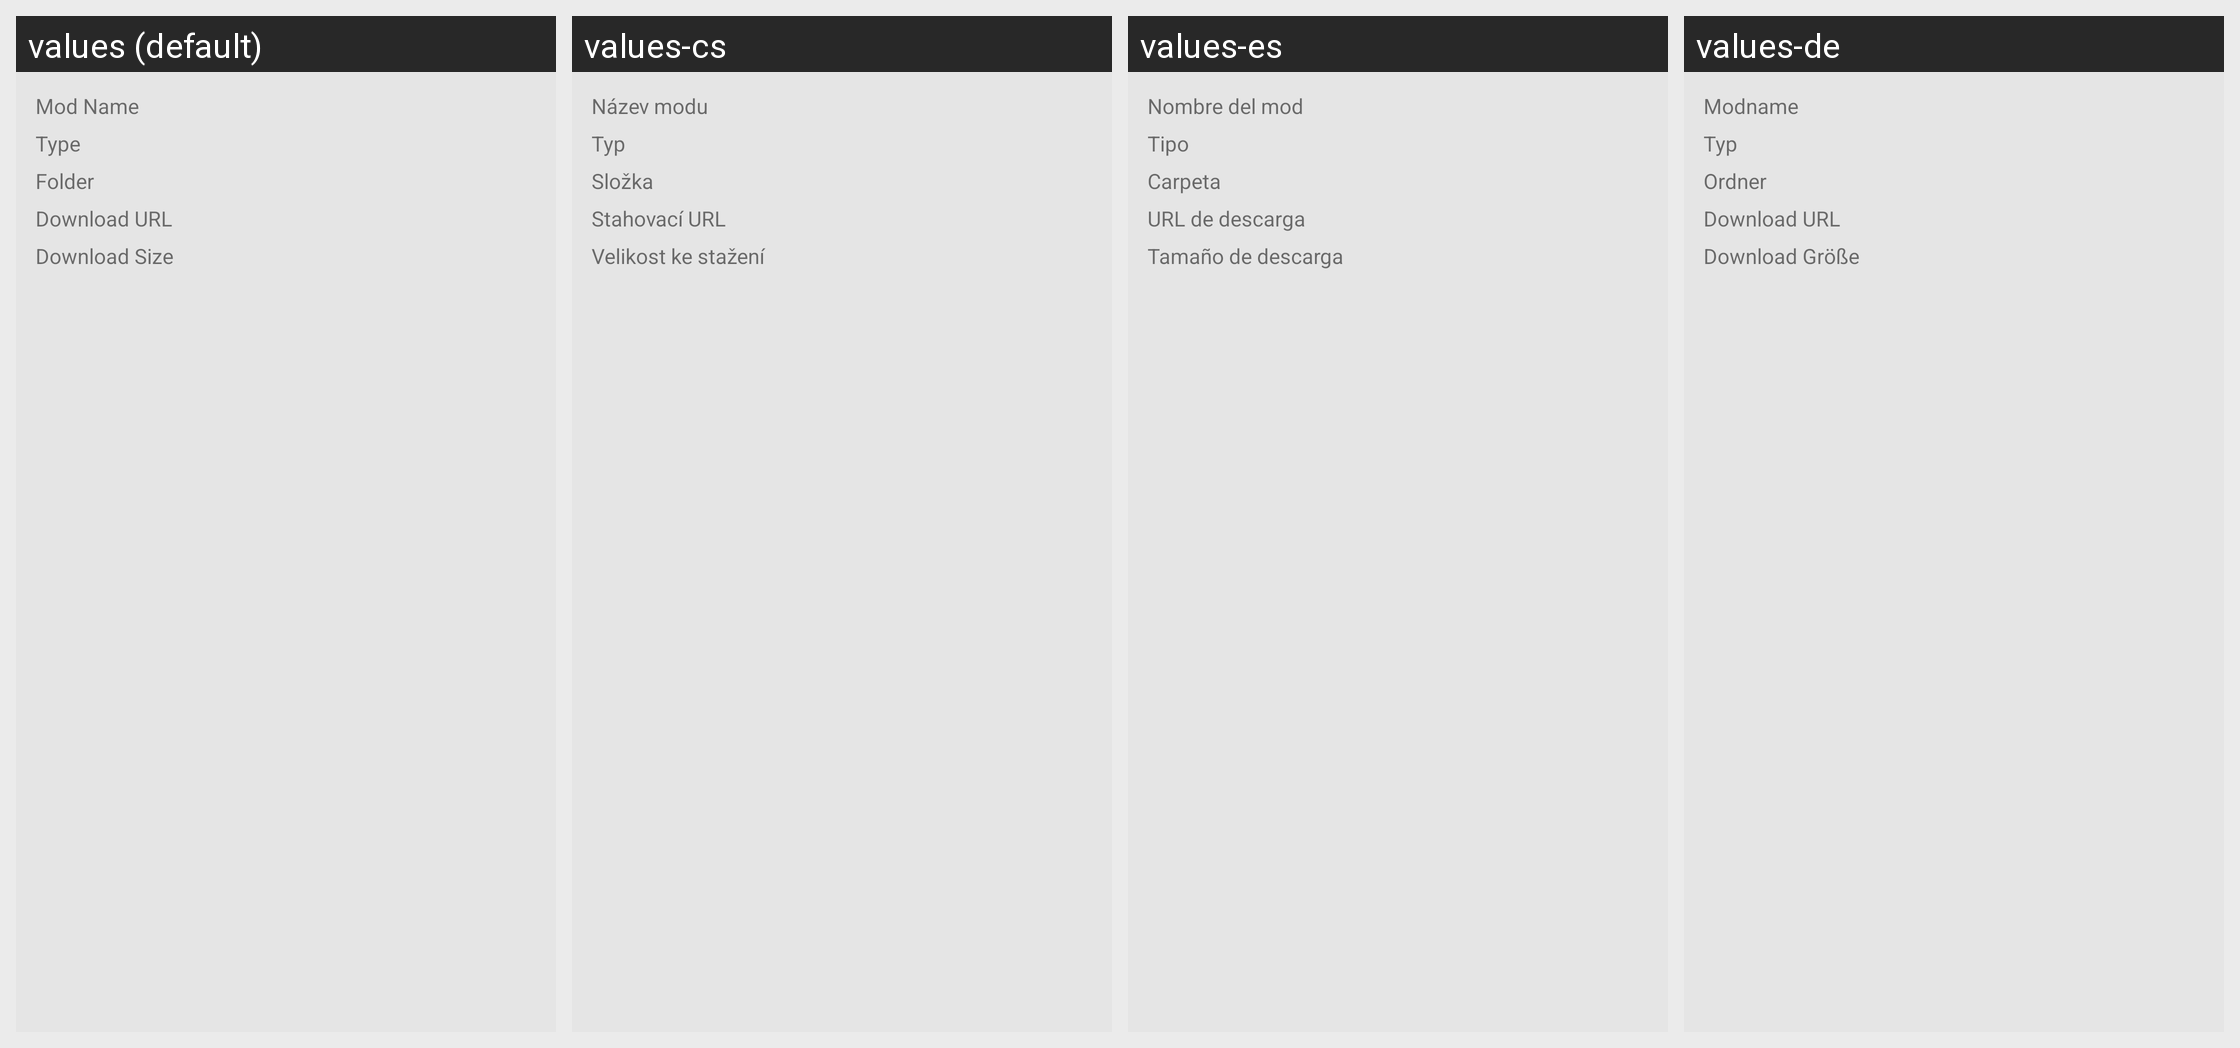

Translations of the strings shown on this Android screen, per locale in the grid:
Android screen res/layout/dialog_mod_information.xml rendered under 4 locales, left to right: values (default), values-cs, values-es, values-de. Device: Nexus 5 (rendered at 1080×1920; each locale shown at half size, 540×960, under a caption strip naming it); theme AppTheme.
Other locales in the repository, not shown: values-fr, values-it, values-ms, values-pl, values-tr.
Strings drawn on this screen, with the default value and each locale's value (text and hints the layout hard-codes, and strings that could not be matched under every locale, appear in the picture but are not listed):

modinfo_details_name
  values: Mod Name
  values-cs: Název modu
  values-es: Nombre del mod
  values-de: Modname

modinfo_details_type
  values: Type
  values-cs: Typ
  values-es: Tipo
  values-de: Typ

modinfo_details_location
  values: Folder
  values-cs: Složka
  values-es: Carpeta
  values-de: Ordner

modinfo_details_link
  values: Download URL
  values-cs: Stahovací URL
  values-es: URL de descarga
  values-de: Download URL

modinfo_details_size
  values: Download Size
  values-cs: Velikost ke stažení
  values-es: Tamaño de descarga
  values-de: Download Größe
